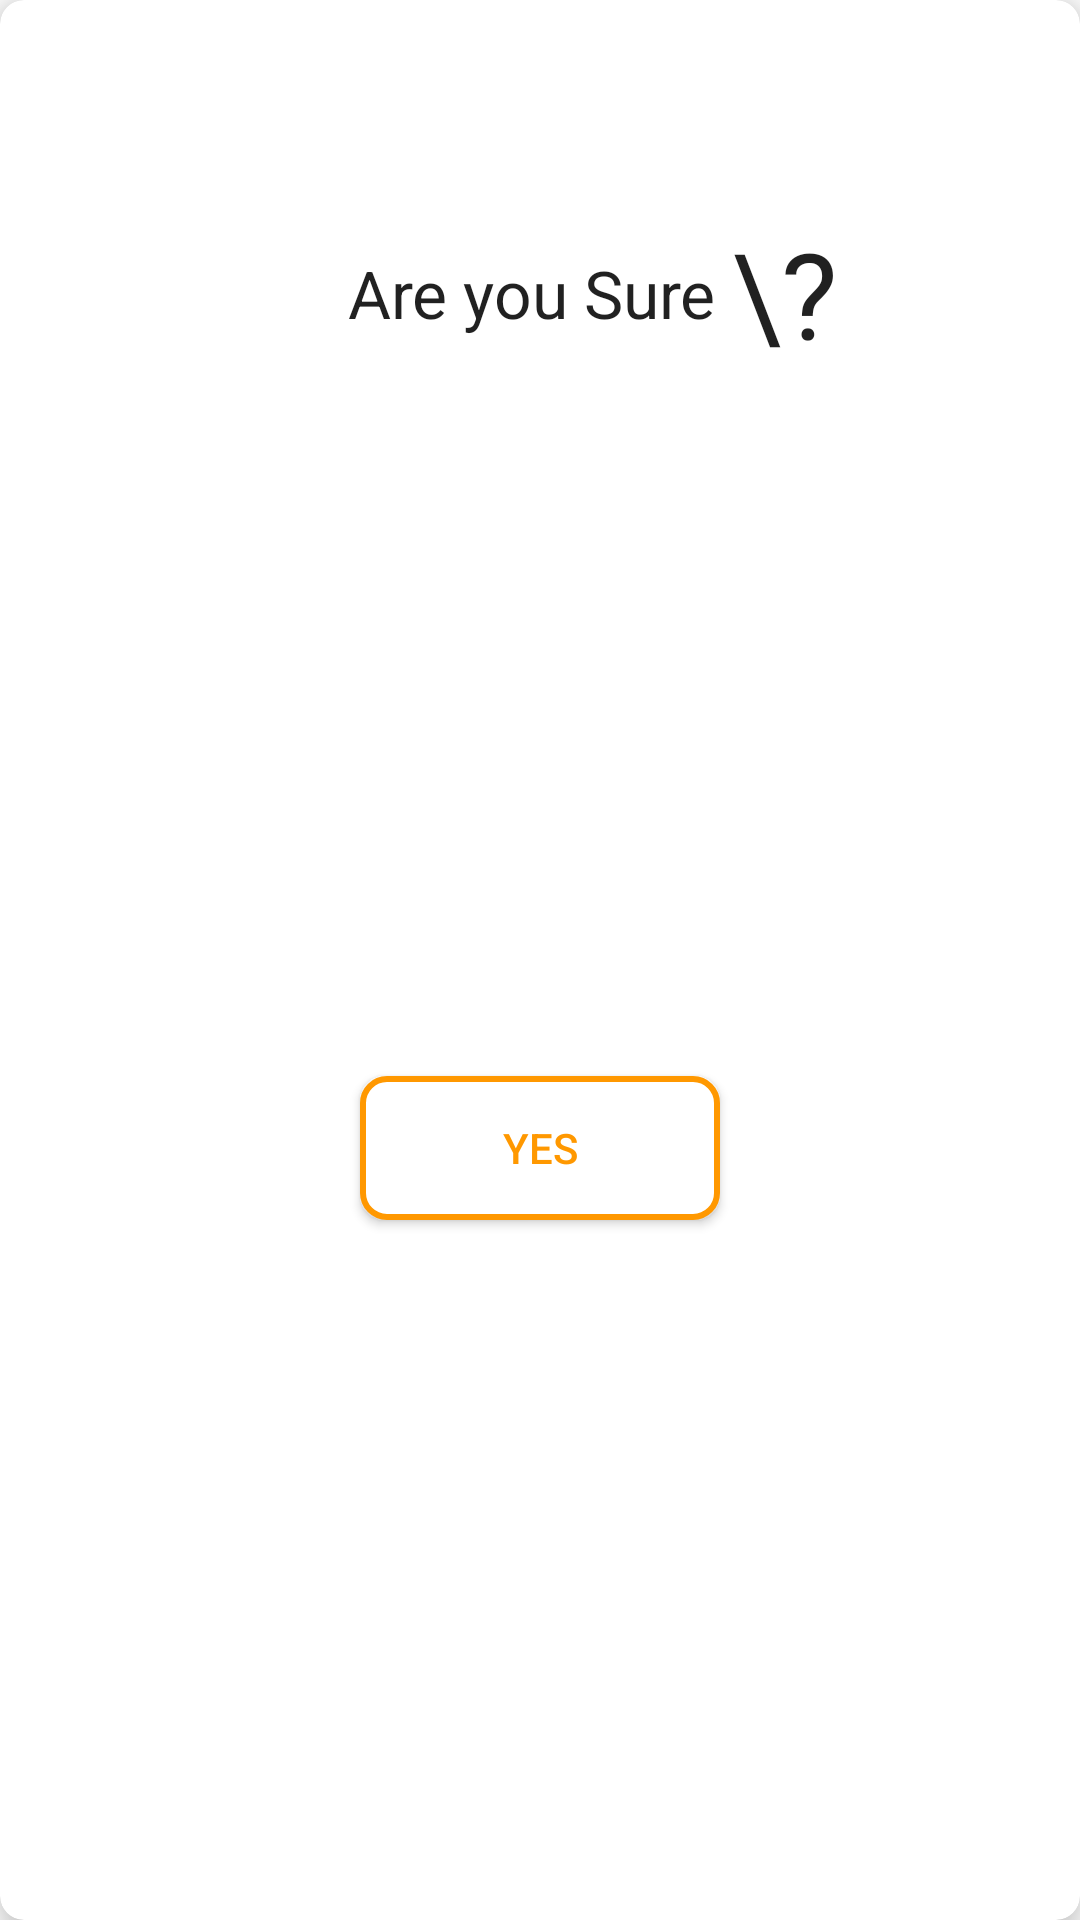

Layout XML and referenced resources for this Android screen:
<!-- AndroidManifest.xml: application theme AppTheme -->
<!-- res/layout/upload_make_sure.xml -->
<?xml version="1.0" encoding="utf-8"?>
<androidx.cardview.widget.CardView xmlns:android="http://schemas.android.com/apk/res/android"
    xmlns:app="http://schemas.android.com/apk/res-auto"
    android:layout_width="320dp"
    android:layout_height="wrap_content"
    app:cardCornerRadius="8dp"
    app:cardElevation="8dp">

    <androidx.constraintlayout.widget.ConstraintLayout
        android:layout_width="match_parent"
        android:layout_height="match_parent">

        <ImageView
            android:id="@+id/closeIcon"
            android:layout_width="35dp"
            android:layout_height="35dp"
            android:layout_marginTop="16dp"
            android:layout_marginEnd="24dp"
            app:layout_constraintEnd_toEndOf="parent"
            app:layout_constraintTop_toTopOf="parent"
            app:srcCompat="@drawable/close" />

        <TextView
            android:id="@+id/textView2"
            android:layout_width="wrap_content"
            android:layout_height="wrap_content"
            android:layout_marginTop="32dp"
            android:text="Are you Sure "
            android:textAppearance="@style/TextAppearance.AppCompat.Large"
            app:layout_constraintEnd_toEndOf="parent"
            app:layout_constraintStart_toStartOf="parent"
            app:layout_constraintTop_toBottomOf="@+id/closeIcon" />

        <TextView
            android:id="@+id/textView5"
            android:layout_width="wrap_content"
            android:layout_height="wrap_content"
            android:text="\?"
            android:textAppearance="@style/TextAppearance.AppCompat.Large"
            android:textSize="40sp"
            app:layout_constraintBottom_toBottomOf="@+id/textView2"
            app:layout_constraintStart_toEndOf="@+id/textView2"
            app:layout_constraintTop_toTopOf="@+id/textView2" />

        <androidx.appcompat.widget.AppCompatButton
            android:id="@+id/yesButton"
            android:layout_width="120dp"
            android:layout_height="wrap_content"
            android:layout_marginTop="45dp"
            android:layout_marginBottom="32dp"
            android:background="@drawable/dialog_btn_background"
            android:text="Yes"
            android:textColor="@color/colorAccent"
            app:layout_constraintBottom_toBottomOf="parent"
            app:layout_constraintEnd_toEndOf="parent"
            app:layout_constraintStart_toStartOf="parent"
            app:layout_constraintTop_toBottomOf="@+id/textView2" />
    </androidx.constraintlayout.widget.ConstraintLayout>


</androidx.cardview.widget.CardView>
<!-- resources referenced by this layout -->
<resources>
  <color name="colorAccent">#FF9800</color>
  <!-- drawable dialog_btn_background (drawable) -->
  <?xml version="1.0" encoding="utf-8"?>
  <shape xmlns:android="http://schemas.android.com/apk/res/android"
      android:shape="rectangle">
      <stroke
          android:width="2dp"
          android:color="@color/colorAccent"
          android:dashGap="5dp" />
      <solid android:color="@android:color/white" />
      <corners android:radius="8dp" />
  
  </shape>
  <style name="AppTheme" parent="Theme.MaterialComponents.Light.DarkActionBar">
          
          <item name="colorPrimary">@color/colorPrimary</item>
          <item name="colorPrimaryDark">@color/colorPrimaryDark</item>
          <item name="colorAccent">@color/colorAccent</item>
          <item name="background">@drawable/launch</item>
  
      </style>
  <color name="colorPrimary">@android:color/transparent</color>
  <color name="colorPrimaryDark">@android:color/transparent</color>
  <!-- drawable launch: png bitmap (drawable, 38256 bytes) -->
</resources>
